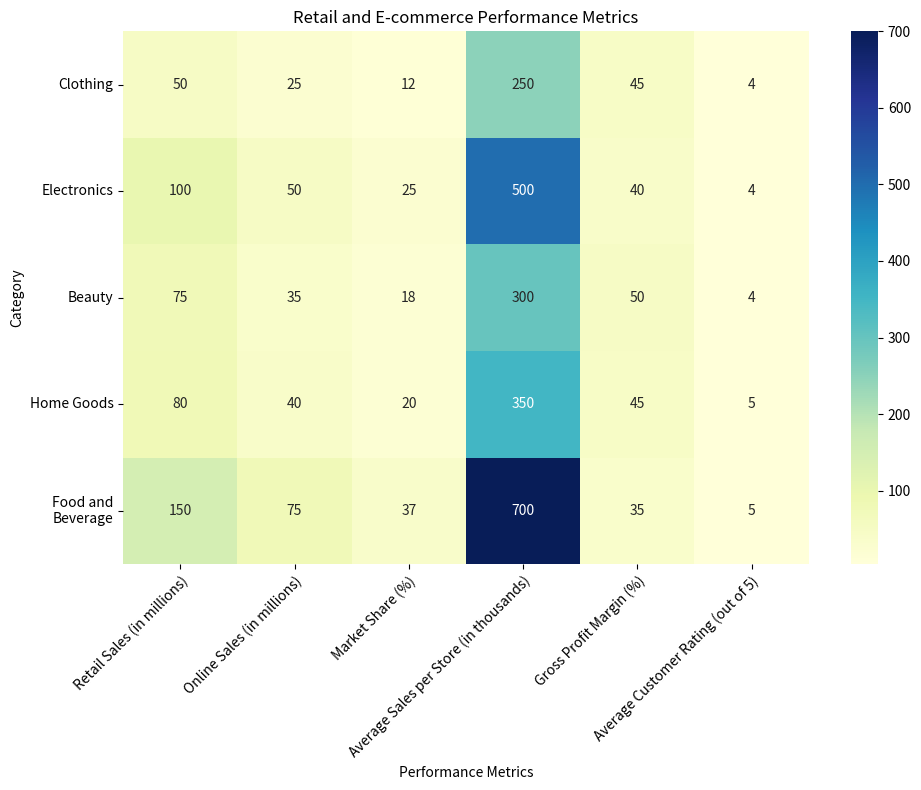

The script that saved this image: (Note: this script raises an exception after producing the figure.)


import matplotlib.pyplot as plt
import numpy as np
import pandas as pd
import seaborn as sns

# import data
df = pd.DataFrame({'Category': ['Clothing', 'Electronics', 'Beauty', 'Home Goods', 'Food and Beverage'], 
                   'Retail Sales (in millions)': [50, 100, 75, 80, 150],
                   'Online Sales (in millions)': [25, 50, 35, 40, 75], 
                   'Market Share (%)': [12, 25, 18, 20, 37],
                   'Average Sales per Store (in thousands)': [250, 500, 300, 350, 700],
                   'Gross Profit Margin (%)': [45, 40, 50, 45, 35],
                   'Average Customer Rating (out of 5)': [4.5, 4.0, 4.2, 4.7, 4.8]})

# set figure size
fig, ax = plt.subplots(figsize=(10,8))

# create heatmap
sns.heatmap(df[['Retail Sales (in millions)', 'Online Sales (in millions)', 'Market Share (%)', 
                'Average Sales per Store (in thousands)', 'Gross Profit Margin (%)', 
                'Average Customer Rating (out of 5)']], cmap='YlGnBu', annot=True, fmt='.0f')

# set ticks and ticklabels for x and y axis
ax.set_xticks(np.arange(6) + 0.5)
ax.set_xticklabels(df.columns[1:], rotation=45, ha='right', rotation_mode='anchor')
ax.set_yticks(np.arange(5) + 0.5)
ax.set_yticklabels(df['Category'], wrap=True, rotation=0)

# set labels and title
ax.set_xlabel('Performance Metrics')
ax.set_ylabel('Category')
ax.set_title('Retail and E-commerce Performance Metrics')

# resize image and save
plt.tight_layout()
plt.savefig('output/final/heatmap/png/20231228-155147_11.png', bbox_inches='tight')

# clear current image state
plt.clf()
